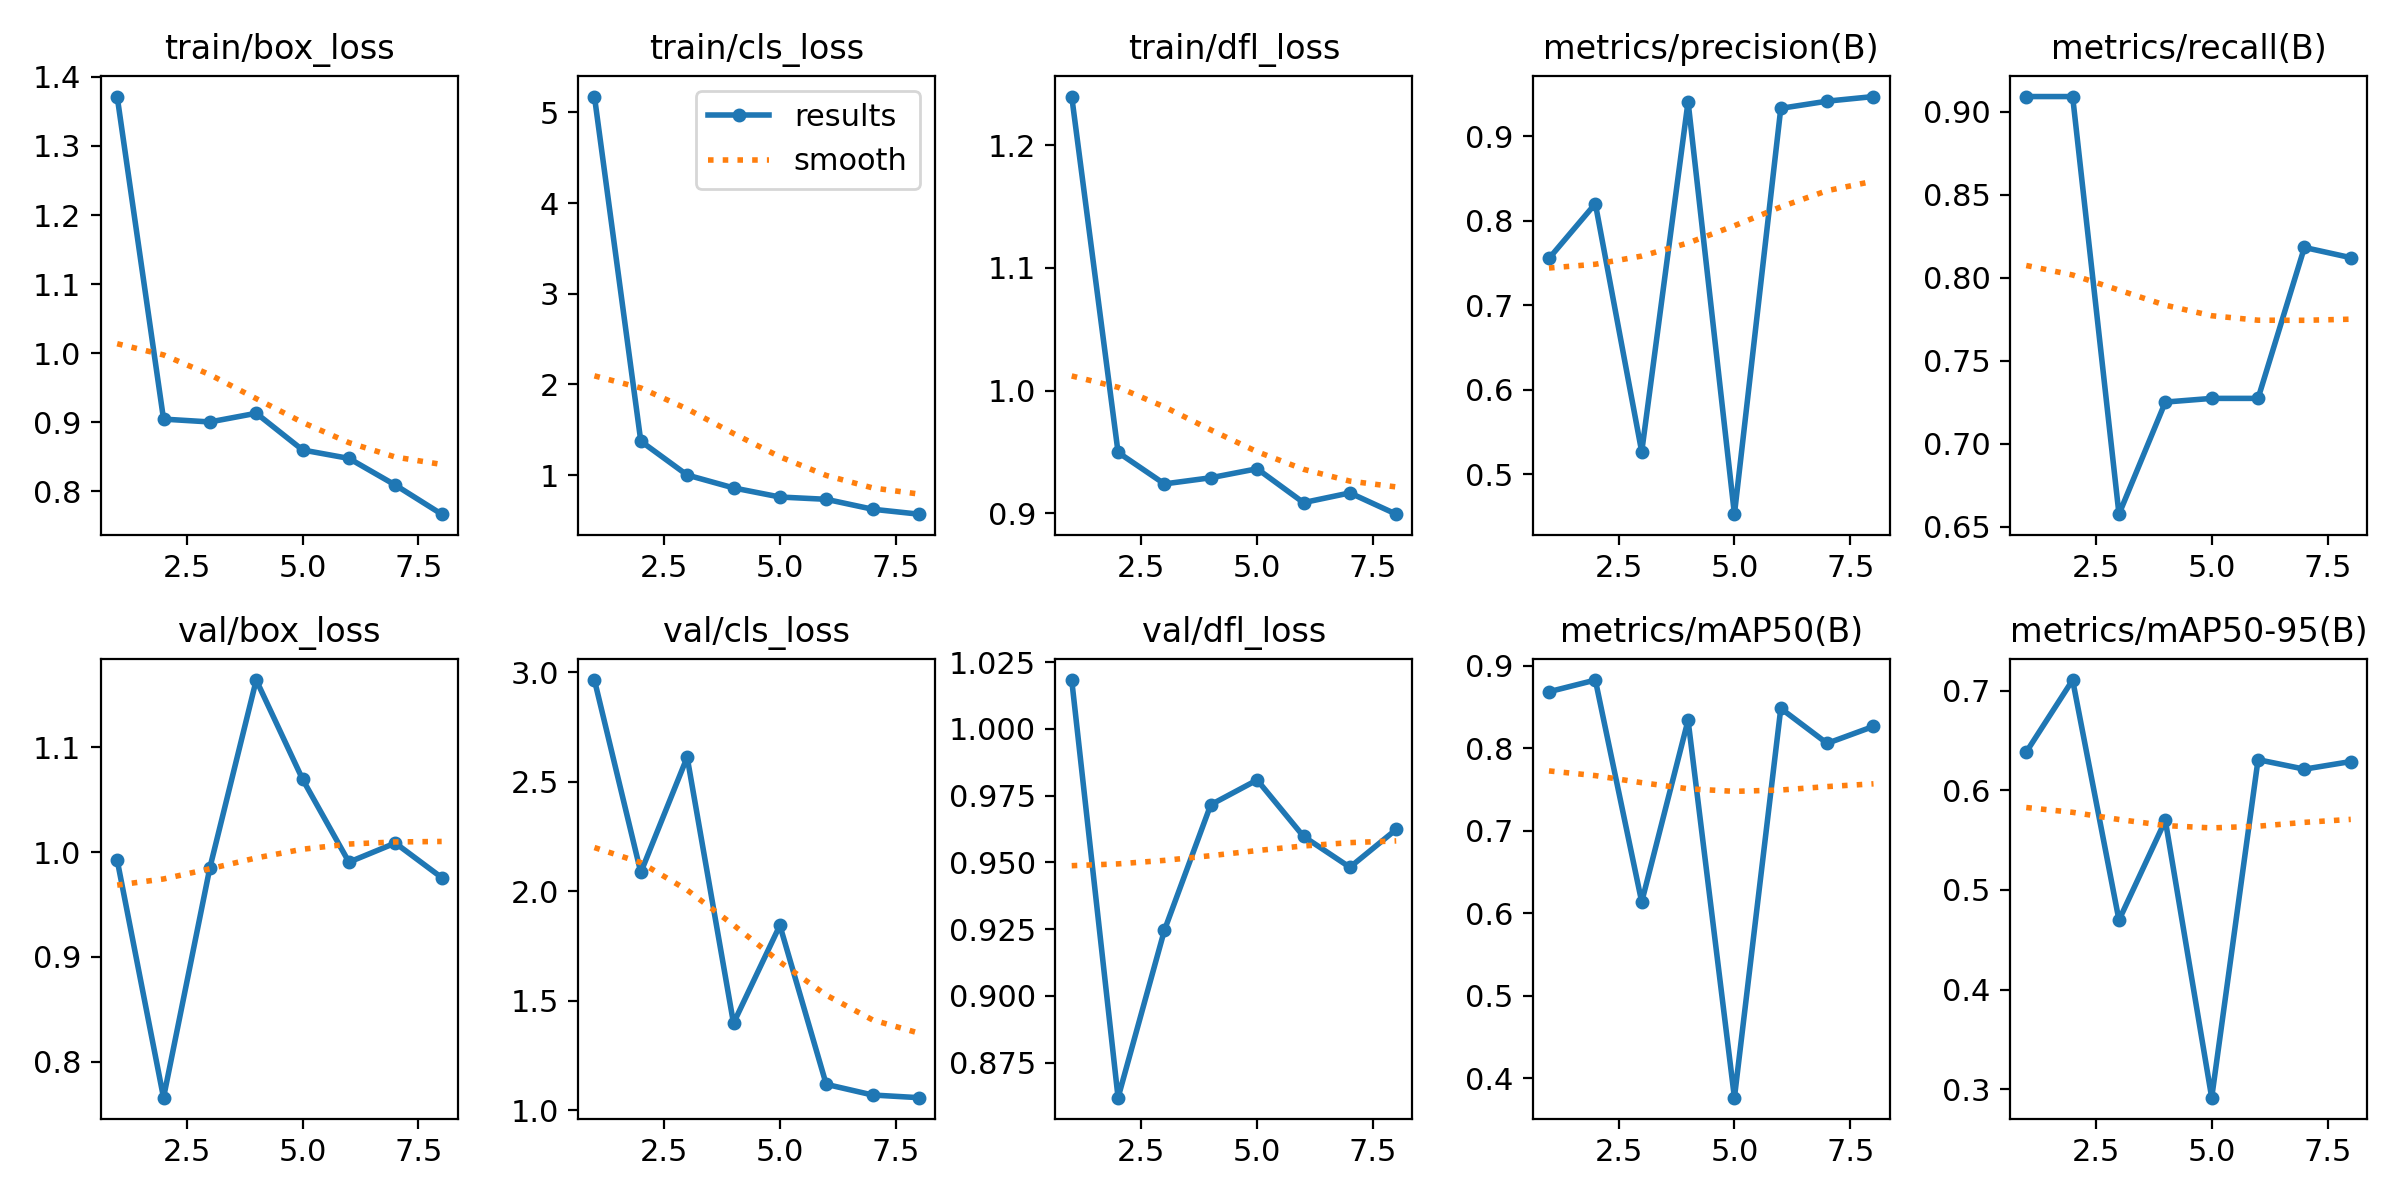

The table this chart was drawn from, first rows:
epoch, time, train/box_loss, train/cls_loss, train/dfl_loss, metrics/precision(B), metrics/recall(B), metrics/mAP50(B), metrics/mAP50-95(B), val/box_loss, val/cls_loss, val/dfl_loss, lr/pg0, lr/pg1, lr/pg2
1, 198.3, 1.372, 5.175, 1.24, 0.7554, 0.9091, 0.8685, 0.6386, 0.9925, 2.964, 1.018, 0.00022, 0.00022, 0.00022
2, 403.2, 0.9044, 1.373, 0.9496, 0.8202, 0.9091, 0.8826, 0.7109, 0.7655, 2.086, 0.8619, 0.0004031, 0.0004031, 0.0004031
3, 598.1, 0.9003, 1, 0.924, 0.5265, 0.6575, 0.6137, 0.4697, 0.9851, 2.612, 0.9246, 0.0005267, 0.0005267, 0.0005267
4, 790.1, 0.9129, 0.8579, 0.929, 0.941, 0.725, 0.834, 0.5698, 1.164, 1.398, 0.9716, 0.000591, 0.000591, 0.000591
5, 982, 0.8597, 0.7575, 0.9363, 0.4527, 0.7273, 0.3764, 0.2913, 1.07, 1.844, 0.9809, 0.0005959, 0.0005959, 0.0005959
6, 1176, 0.8475, 0.7321, 0.9087, 0.933, 0.7273, 0.8482, 0.6309, 0.9904, 1.119, 0.9598, 0.0005414, 0.0005414, 0.0005414
7, 1372, 0.8089, 0.6228, 0.9166, 0.9415, 0.8182, 0.8059, 0.6214, 1.009, 1.07, 0.9482, 0.0004275, 0.0004275, 0.0004275
8, 1565, 0.7668, 0.5682, 0.8993, 0.947, 0.812, 0.8265, 0.6291, 0.9757, 1.058, 0.9624, 0.0002541, 0.0002541, 0.0002541
